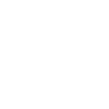
t = 0.00 s
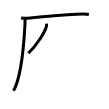
t = 3.00 s
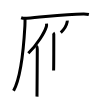
t = 6.00 s
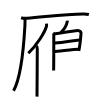
t = 9.00 s
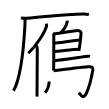
t = 12.00 s
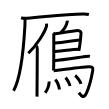
t = 15.00 s

The animated SVG that drew these frames (rendered in a browser with its animation timeline set to each time). Animation: 15 SMIL elements (animate=15); one cycle of 15.00 s.

<svg width="109px" height="109px" viewBox="0 0 px 109px" xmlns="http://www.w3.org/2000/svg" xmlns:xlink="http://www.w3.org/1999/xlink" xml:space="preserve" version="1.1"  baseProfile="full">
<path d="M21.13,17.73c1.52,0.54,4.3,0.65,5.82,0.54c17.8-1.27,36.8-4.02,56.61-4.23c2.53-0.03,4.05,0.26,5.31,0.53" style="fill:none;stroke:black;stroke-width:3;opacity:0">
  <animate attributeType="CSS" attributeName="opacity" from="0" to="1" begin="0s" dur="1s" repeatCount="Indefinite" fill="freeze" />
</path>
<path d="M25,18.5c0.03,1.71,0.07,4.42-0.07,6.88c-0.81,14.51-2.64,49.71-11.38,65.34" style="fill:none;stroke:black;stroke-width:3;opacity:0">
  <animate attributeType="CSS" attributeName="opacity" from="0" to="1" begin="1s" dur="1s" repeatCount="Indefinite" fill="freeze" />
</path>
<path d="M46.51,23.64c0.11,0.8,0.2,1.81-0.1,2.8c-1.9,6.24-9.25,18.31-18.1,26.78" style="fill:none;stroke:black;stroke-width:3;opacity:0">
  <animate attributeType="CSS" attributeName="opacity" from="0" to="1" begin="2s" dur="1s" repeatCount="Indefinite" fill="freeze" />
</path>
<path d="M36.53,46c0.59,0.61,0.76,1.97,0.76,3.23c0,13.02-0.29,38.65-0.29,47.4" style="fill:none;stroke:black;stroke-width:3;opacity:0">
  <animate attributeType="CSS" attributeName="opacity" from="0" to="1" begin="3s" dur="1s" repeatCount="Indefinite" fill="freeze" />
</path>
<path d="M67.25,20.66c0.02,0.29,0.04,0.76-0.04,1.17c-0.44,2.43-2.98,7.65-6.44,10.68" style="fill:none;stroke:black;stroke-width:3;opacity:0">
  <animate attributeType="CSS" attributeName="opacity" from="0" to="1" begin="4s" dur="1s" repeatCount="Indefinite" fill="freeze" />
</path>
<path d="M53.16,32.88c0.35,0.34,0.63,0.8,0.63,1.35c0,5.67,0.04,27.43-0.17,36.34" style="fill:none;stroke:black;stroke-width:3;opacity:0">
  <animate attributeType="CSS" attributeName="opacity" from="0" to="1" begin="5s" dur="1s" repeatCount="Indefinite" fill="freeze" />
</path>
<path d="M54.22,33.91c1.62,0,21.95-3.48,23.53-3.4c2.34,0.12,3.48,1.69,3.27,3.15C80.9,34.56,80.31,44,78.8,50.87" style="fill:none;stroke:black;stroke-width:3;opacity:0">
  <animate attributeType="CSS" attributeName="opacity" from="0" to="1" begin="6s" dur="1s" repeatCount="Indefinite" fill="freeze" />
</path>
<path d="M53.98,43.08c1.99,0.1,23.58-3.15,25.83-3.03" style="fill:none;stroke:black;stroke-width:3;opacity:0">
  <animate attributeType="CSS" attributeName="opacity" from="0" to="1" begin="7s" dur="1s" repeatCount="Indefinite" fill="freeze" />
</path>
<path d="M53.89,51.62c4.05-0.11,19.85-2.45,24.89-2.46" style="fill:none;stroke:black;stroke-width:3;opacity:0">
  <animate attributeType="CSS" attributeName="opacity" from="0" to="1" begin="8s" dur="1s" repeatCount="Indefinite" fill="freeze" />
</path>
<path d="M54.11,60.71c8.56-0.66,27.98-3.74,31.65-4.15c1.28-0.15,3.45-0.28,4.1-0.08" style="fill:none;stroke:black;stroke-width:3;opacity:0">
  <animate attributeType="CSS" attributeName="opacity" from="0" to="1" begin="9s" dur="1s" repeatCount="Indefinite" fill="freeze" />
</path>
<path d="M53.62,70.74c9.52-1.28,29.31-3.68,34.59-4.05c3.43-0.25,5.07,0.68,4.58,3.58c-1.54,8.98-3.25,16-6.25,22.57c-3.04,6.67-5.29,2.92-7.63-0.19" style="fill:none;stroke:black;stroke-width:3;opacity:0">
  <animate attributeType="CSS" attributeName="opacity" from="0" to="1" begin="10s" dur="1s" repeatCount="Indefinite" fill="freeze" />
</path>
<path d="M49.19,81.52c-0.19,4.48-2,8.63-4.07,11.18" style="fill:none;stroke:black;stroke-width:3;opacity:0">
  <animate attributeType="CSS" attributeName="opacity" from="0" to="1" begin="11s" dur="1s" repeatCount="Indefinite" fill="freeze" />
</path>
<path d="M55.25,79.66c1.92,1.93,3.75,7.01,4.22,9.84" style="fill:none;stroke:black;stroke-width:3;opacity:0">
  <animate attributeType="CSS" attributeName="opacity" from="0" to="1" begin="12s" dur="1s" repeatCount="Indefinite" fill="freeze" />
</path>
<path d="M65.54,77.57c1.58,1.52,4.07,6.09,4.46,8.33" style="fill:none;stroke:black;stroke-width:3;opacity:0">
  <animate attributeType="CSS" attributeName="opacity" from="0" to="1" begin="13s" dur="1s" repeatCount="Indefinite" fill="freeze" />
</path>
<path d="M75.13,75.51c2.06,1.51,5.31,6.07,5.83,8.29" style="fill:none;stroke:black;stroke-width:3;opacity:0">
  <animate attributeType="CSS" attributeName="opacity" from="0" to="1" begin="14s" dur="1s" repeatCount="Indefinite" fill="freeze" />
</path>
</svg>
